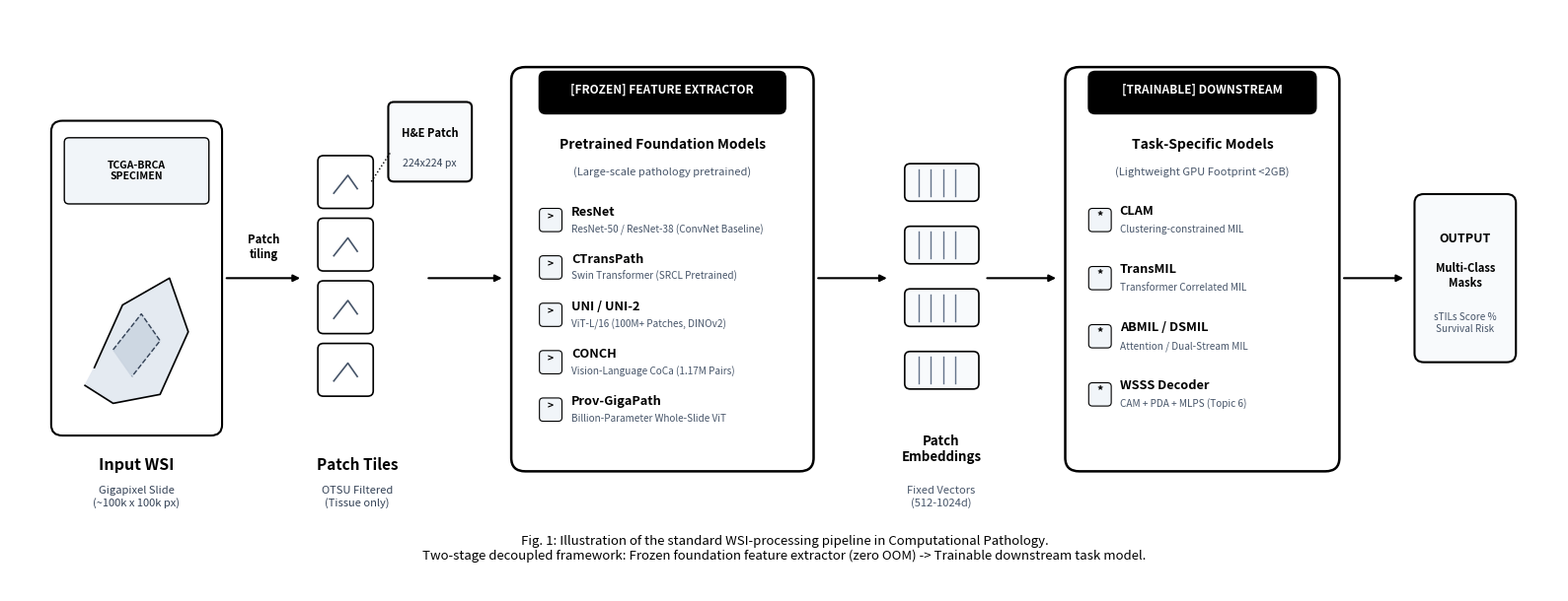
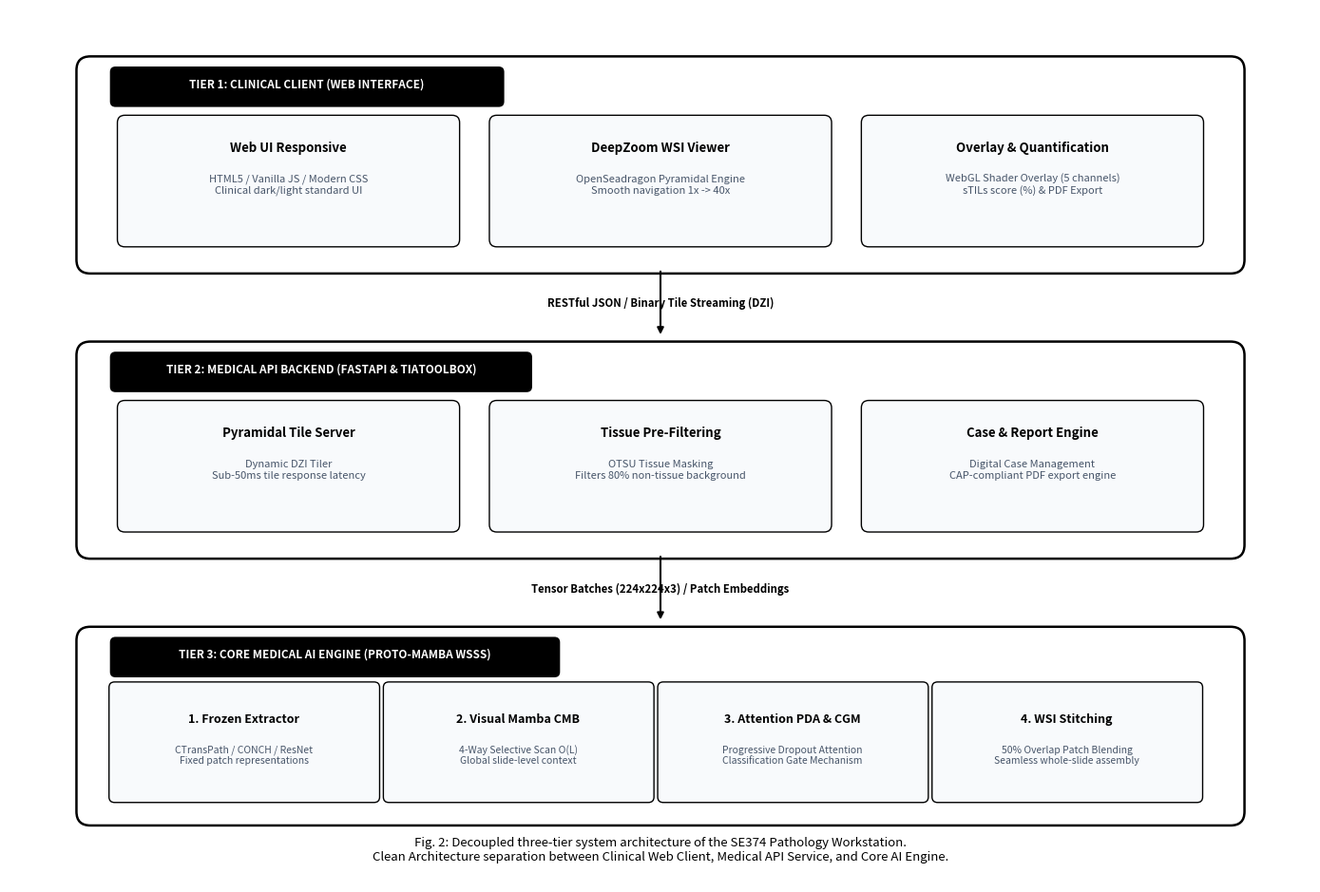
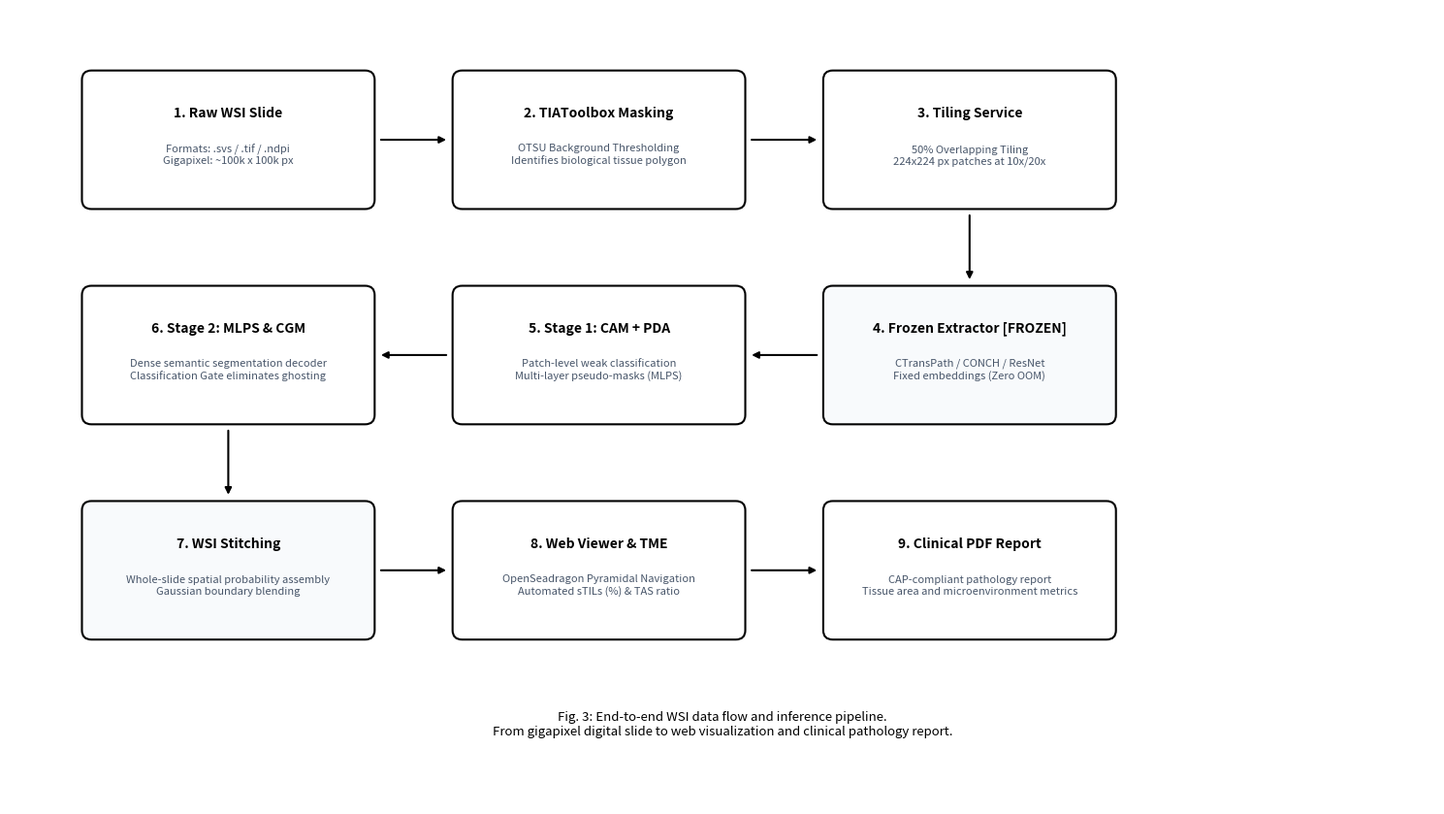

These charts were generated, in order, by the following Python code:
"""
Publication-Grade Academic Monochrome Figures Generator for SE374.R11.
Renders all 3 formal academic architectural figures in strict Academic Grayscale / Monochrome:
- Figure 1: Standard WSI Processing Pipeline (Two-Stage Decoupled Framework)
- Figure 2: Three-Tier System Architecture (SE374 Pathology Workstation)
- Figure 3: End-to-End Pipeline Data Flow (Inference & Clinical Biomarker Workflow)

Complies with Springer LNCS, IEEE Transactions, and UIT formal thesis standards:
- 100% Academic Grayscale: Pure white background (#FFFFFF), crisp black outlines (#000000),
  subtle grayscale fills (#F8FAFC, #F1F5F9, #E2E8F0), and high-contrast typography.
- Zero colorful/pastel/neon marketing palettes.
- High resolution (300 DPI) raster PNG and vector SVG.
"""

import os
import matplotlib.pyplot as plt
from matplotlib.patches import FancyBboxPatch
import numpy as np


def draw_arrow(ax, x1, y1, x2, y2, label=None, label_offset=(0, 0.25), color="#000000", lw=1.5):
    """Draws a clean, proportional monochrome arrow with guaranteed non-overlapping spacing."""
    ax.annotate(
        "",
        xy=(x2, y2),
        xytext=(x1, y1),
        arrowprops=dict(
            arrowstyle="-|>",
            color=color,
            lw=lw,
            mutation_scale=10,
            shrinkA=4,
            shrinkB=4
        )
    )
    if label:
        lx = (x1 + x2) / 2 + label_offset[0]
        ly = (y1 + y2) / 2 + label_offset[1]
        ax.text(lx, ly, label, fontsize=8.2, fontweight="semibold", color="#000000", ha="center", va="center")


# ==============================================================================
# FIGURE 1: STANDARD WSI PROCESSING PIPELINE (ACADEMIC GRAYSCALE)
# ==============================================================================
def generate_figure_1(output_png: str, output_svg: str = None):
    """Generates Figure 1 in high-contrast academic monochrome."""
    fig, ax = plt.subplots(figsize=(16, 6.2), dpi=300)
    ax.set_xlim(0, 16.5)
    ax.set_ylim(0, 6.5)
    ax.axis("off")

    fig.patch.set_facecolor("#FFFFFF")
    ax.set_facecolor("#FFFFFF")

    # 1. INPUT WSI (x: 0.5 to 2.2)
    slide_bg = FancyBboxPatch((0.5, 1.8), 1.7, 3.4, boxstyle="round,pad=0.06,rounding_size=0.12",
                              facecolor="#FFFFFF", edgecolor="#000000", linewidth=1.5)
    ax.add_patch(slide_bg)

    label_bg = FancyBboxPatch((0.6, 4.35), 1.5, 0.7, boxstyle="round,pad=0.02,rounding_size=0.05",
                              facecolor="#F1F5F9", edgecolor="#000000", linewidth=1.0)
    ax.add_patch(label_bg)
    ax.text(1.35, 4.7, "TCGA-BRCA\nSPECIMEN", fontsize=7.5, fontweight="bold", color="#000000", ha="center", va="center")

    # Tissue biopsy illustration (grayscale morphology with contour)
    t_x = np.array([0.9, 1.2, 1.7, 1.9, 1.6, 1.1, 0.8])
    t_y = np.array([2.5, 3.2, 3.5, 2.9, 2.2, 2.1, 2.3])
    ax.fill(t_x, t_y, color="#E2E8F0", alpha=0.9)
    ax.plot(t_x, t_y, color="#000000", linewidth=1.2)

    c_x = np.array([1.1, 1.4, 1.6, 1.3])
    c_y = np.array([2.7, 3.1, 2.8, 2.4])
    ax.fill(c_x, c_y, color="#CBD5E1", alpha=0.9)
    ax.plot(c_x, c_y, color="#334155", linewidth=1.0, linestyle="--")

    ax.text(1.35, 1.35, "Input WSI", fontsize=11.5, fontweight="bold", color="#000000", ha="center")
    ax.text(1.35, 0.95, "Gigapixel Slide\n(~100k x 100k px)", fontsize=8.0, color="#334155", ha="center")

    # Arrow 1: Input WSI -> Tiling
    draw_arrow(ax, 2.25, 3.5, 3.15, 3.5, label="Patch\ntiling", label_offset=(0, 0.35))

    # 2. PATCH TILING (x: 3.25 to 4.35)
    p_ys = [4.3, 3.6, 2.9, 2.2]
    for py in p_ys:
        pb = FancyBboxPatch((3.3, py), 0.55, 0.55, boxstyle="round,pad=0.02,rounding_size=0.06",
                            facecolor="#FFFFFF", edgecolor="#000000", linewidth=1.2)
        ax.add_patch(pb)
        ax.plot([3.45, 3.6, 3.7], [py + 0.15, py + 0.35, py + 0.2], color="#475569", lw=1.2)

    # Magnified single patch
    mag_box = FancyBboxPatch((4.05, 4.6), 0.85, 0.85, boxstyle="round,pad=0.02,rounding_size=0.06",
                             facecolor="#F8FAFC", edgecolor="#000000", linewidth=1.5)
    ax.add_patch(mag_box)
    ax.text(4.47, 5.08, "H&E Patch", fontsize=8.0, fontweight="bold", color="#000000", ha="center")
    ax.text(4.47, 4.75, "224x224 px", fontsize=7.5, color="#334155", ha="center")
    ax.plot([3.85, 4.05], [4.58, 4.9], color="#000000", lw=1.0, linestyle=":")

    ax.text(3.7, 1.35, "Patch Tiles", fontsize=11, fontweight="bold", color="#000000", ha="center")
    ax.text(3.7, 0.95, "OTSU Filtered\n(Tissue only)", fontsize=8.0, color="#334155", ha="center")

    # Arrow 2: Tiling -> Feature Extractor
    draw_arrow(ax, 4.4, 3.5, 5.3, 3.5)

    # 3. FEATURE EXTRACTOR (FROZEN) (x: 5.4 to 8.5)
    fe_box = FancyBboxPatch((5.4, 1.4), 3.1, 4.4, boxstyle="round,pad=0.06,rounding_size=0.15",
                            facecolor="#FFFFFF", edgecolor="#000000", linewidth=1.8)
    ax.add_patch(fe_box)

    badge_fz = FancyBboxPatch((5.65, 5.35), 2.6, 0.45, boxstyle="round,pad=0.02,rounding_size=0.08",
                              facecolor="#000000", edgecolor="none")
    ax.add_patch(badge_fz)
    ax.text(6.95, 5.57, "[FROZEN] FEATURE EXTRACTOR", fontsize=8.5, fontweight="bold", color="#FFFFFF", ha="center")

    ax.text(6.95, 4.95, "Pretrained Foundation Models", fontsize=10.0, fontweight="bold", color="#000000", ha="center")
    ax.text(6.95, 4.65, "(Large-scale pathology pretrained)", fontsize=8.0, color="#475569", ha="center")

    models = [
        ("ResNet", "ResNet-50 / ResNet-38 (ConvNet Baseline)"),
        ("CTransPath", "Swin Transformer (SRCL Pretrained)"),
        ("UNI / UNI-2", "ViT-L/16 (100M+ Patches, DINOv2)"),
        ("CONCH", "Vision-Language CoCa (1.17M Pairs)"),
        ("Prov-GigaPath", "Billion-Parameter Whole-Slide ViT")
    ]
    for i, (m_name, m_desc) in enumerate(models):
        y_pos = 4.15 - i * 0.53
        b_dot = FancyBboxPatch((5.65, y_pos - 0.12), 0.22, 0.24, boxstyle="round,pad=0.01,rounding_size=0.04",
                               facecolor="#F1F5F9", edgecolor="#000000", lw=0.8)
        ax.add_patch(b_dot)
        ax.text(5.76, y_pos, ">", fontsize=7.5, fontweight="bold", color="#000000", ha="center")
        ax.text(5.98, y_pos + 0.05, m_name, fontsize=9.2, fontweight="bold", color="#000000")
        ax.text(5.98, y_pos - 0.14, m_desc, fontsize=7.2, color="#475569")

    # Arrow 3: Feature Extractor -> Embeddings
    draw_arrow(ax, 8.55, 3.5, 9.4, 3.5)

    # 4. PATCH EMBEDDINGS (x: 9.5 to 10.3)
    for py in p_ys:
        eb = FancyBboxPatch((9.55, py + 0.08), 0.75, 0.38, boxstyle="round,pad=0.02,rounding_size=0.06",
                            facecolor="#F8FAFC", edgecolor="#000000", linewidth=1.2)
        ax.add_patch(eb)
        for vi in range(4):
            ax.axvline(9.68 + vi * 0.13, ymin=(py + 0.12)/6.5, ymax=(py + 0.42)/6.5, color="#64748B", lw=1.0)

    ax.text(9.92, 1.45, "Patch\nEmbeddings", fontsize=9.5, fontweight="bold", color="#000000", ha="center")
    ax.text(9.92, 0.95, "Fixed Vectors\n(512-1024d)", fontsize=8.0, color="#475569", ha="center")

    # Arrow 4: Embeddings -> Trainable Downstream Model
    draw_arrow(ax, 10.35, 3.5, 11.2, 3.5)

    # 5. TRAINABLE DOWNSTREAM MODEL (x: 11.3 to 14.1)
    tm_box = FancyBboxPatch((11.3, 1.4), 2.8, 4.4, boxstyle="round,pad=0.06,rounding_size=0.15",
                            facecolor="#FFFFFF", edgecolor="#000000", linewidth=1.8)
    ax.add_patch(tm_box)

    badge_tr = FancyBboxPatch((11.5, 5.35), 2.4, 0.45, boxstyle="round,pad=0.02,rounding_size=0.08",
                              facecolor="#000000", edgecolor="none")
    ax.add_patch(badge_tr)
    ax.text(12.7, 5.57, "[TRAINABLE] DOWNSTREAM", fontsize=8.5, fontweight="bold", color="#FFFFFF", ha="center")

    ax.text(12.7, 4.95, "Task-Specific Models", fontsize=10.0, fontweight="bold", color="#000000", ha="center")
    ax.text(12.7, 4.65, "(Lightweight GPU Footprint <2GB)", fontsize=8.0, color="#475569", ha="center")

    mil_models = [
        ("CLAM", "Clustering-constrained MIL"),
        ("TransMIL", "Transformer Correlated MIL"),
        ("ABMIL / DSMIL", "Attention / Dual-Stream MIL"),
        ("WSSS Decoder", "CAM + PDA + MLPS (Topic 6)")
    ]
    for i, (m_name, m_desc) in enumerate(mil_models):
        y_pos = 4.15 - i * 0.65
        b_dot2 = FancyBboxPatch((11.5, y_pos - 0.12), 0.22, 0.24, boxstyle="round,pad=0.01,rounding_size=0.04",
                                facecolor="#F1F5F9", edgecolor="#000000", lw=0.8)
        ax.add_patch(b_dot2)
        ax.text(11.61, y_pos, "*", fontsize=9, fontweight="bold", color="#000000", ha="center")
        ax.text(11.82, y_pos + 0.06, m_name, fontsize=9.2, fontweight="bold", color="#000000")
        ax.text(11.82, y_pos - 0.14, m_desc, fontsize=7.2, color="#475569")

    # Arrow 5: Downstream -> Output
    draw_arrow(ax, 14.15, 3.5, 14.9, 3.5)

    # 6. CLINICAL OUTPUT (x: 15.0 to 16.0)
    out_box = FancyBboxPatch((15.0, 2.6), 1.0, 1.8, boxstyle="round,pad=0.04,rounding_size=0.1",
                             facecolor="#F8FAFC", edgecolor="#000000", linewidth=1.5)
    ax.add_patch(out_box)
    ax.text(15.5, 3.9, "OUTPUT", fontsize=9.0, fontweight="bold", color="#000000", ha="center")
    ax.text(15.5, 3.4, "Multi-Class\nMasks", fontsize=8.0, fontweight="semibold", color="#000000", ha="center")
    ax.text(15.5, 2.9, "sTILs Score %\nSurvival Risk", fontsize=7.2, color="#475569", ha="center")

    # Overall Caption
    ax.text(8.25, 0.35,
            "Fig. 1: Illustration of the standard WSI-processing pipeline in Computational Pathology.\n"
            "Two-stage decoupled framework: Frozen foundation feature extractor (zero OOM) -> Trainable downstream task model.",
            fontsize=9.5, fontstyle="italic", color="#000000", ha="center")

    plt.tight_layout()
    os.makedirs(os.path.dirname(os.path.abspath(output_png)), exist_ok=True)
    plt.savefig(output_png, dpi=300, bbox_inches="tight", facecolor="#FFFFFF", edgecolor="none")
    if output_svg:
        os.makedirs(os.path.dirname(os.path.abspath(output_svg)), exist_ok=True)
        plt.savefig(output_svg, format="svg", bbox_inches="tight")
    plt.close()
    print(f"Generated Figure 1 (Academic Monochrome): {output_png}")


# ==============================================================================
# FIGURE 2: THREE-TIER SYSTEM ARCHITECTURE (ACADEMIC GRAYSCALE)
# ==============================================================================
def generate_figure_2(output_png: str, output_svg: str = None):
    """Generates Figure 2 in high-contrast academic monochrome."""
    fig, ax = plt.subplots(figsize=(14, 9.5), dpi=300)
    ax.set_xlim(0, 14)
    ax.set_ylim(0, 9.5)
    ax.axis("off")

    fig.patch.set_facecolor("#FFFFFF")
    ax.set_facecolor("#FFFFFF")

    # ----------------------------------------------------
    # TIER 1: CLINICAL CLIENT (y: 6.8 to 8.8)
    # ----------------------------------------------------
    t1_box = FancyBboxPatch((0.8, 6.7), 12.4, 2.2, boxstyle="round,pad=0.08,rounding_size=0.15",
                            facecolor="#FFFFFF", edgecolor="#000000", linewidth=1.8)
    ax.add_patch(t1_box)

    badge1 = FancyBboxPatch((1.1, 8.45), 4.2, 0.4, boxstyle="round,pad=0.02,rounding_size=0.06",
                            facecolor="#000000", edgecolor="none")
    ax.add_patch(badge1)
    ax.text(3.2, 8.65, "TIER 1: CLINICAL CLIENT (WEB INTERFACE)", fontsize=8.5, fontweight="bold", color="#FFFFFF", ha="center")

    c1 = FancyBboxPatch((1.2, 6.95), 3.6, 1.35, boxstyle="round,pad=0.04,rounding_size=0.08",
                        facecolor="#F8FAFC", edgecolor="#000000", lw=1.0)
    ax.add_patch(c1)
    ax.text(3.0, 7.95, "Web UI Responsive", fontsize=9.5, fontweight="bold", color="#000000", ha="center")
    ax.text(3.0, 7.5, "HTML5 / Vanilla JS / Modern CSS\nClinical dark/light standard UI", fontsize=8.0, color="#475569", ha="center")

    c2 = FancyBboxPatch((5.2, 6.95), 3.6, 1.35, boxstyle="round,pad=0.04,rounding_size=0.08",
                        facecolor="#F8FAFC", edgecolor="#000000", lw=1.0)
    ax.add_patch(c2)
    ax.text(7.0, 7.95, "DeepZoom WSI Viewer", fontsize=9.5, fontweight="bold", color="#000000", ha="center")
    ax.text(7.0, 7.5, "OpenSeadragon Pyramidal Engine\nSmooth navigation 1x -> 40x", fontsize=8.0, color="#475569", ha="center")

    c3 = FancyBboxPatch((9.2, 6.95), 3.6, 1.35, boxstyle="round,pad=0.04,rounding_size=0.08",
                        facecolor="#F8FAFC", edgecolor="#000000", lw=1.0)
    ax.add_patch(c3)
    ax.text(11.0, 7.95, "Overlay & Quantification", fontsize=9.5, fontweight="bold", color="#000000", ha="center")
    ax.text(11.0, 7.5, "WebGL Shader Overlay (5 channels)\nsTILs score (%) & PDF Export", fontsize=8.0, color="#475569", ha="center")

    # Arrow Tier 1 -> Tier 2
    draw_arrow(ax, 7.0, 6.7, 7.0, 5.9, label="RESTful JSON / Binary Tile Streaming (DZI)", label_offset=(0, 0))

    # ----------------------------------------------------
    # TIER 2: BACKEND MEDICAL API SERVICE (y: 3.6 to 5.7)
    # ----------------------------------------------------
    t2_box = FancyBboxPatch((0.8, 3.6), 12.4, 2.2, boxstyle="round,pad=0.08,rounding_size=0.15",
                            facecolor="#FFFFFF", edgecolor="#000000", linewidth=1.8)
    ax.add_patch(t2_box)

    badge2 = FancyBboxPatch((1.1, 5.35), 4.5, 0.4, boxstyle="round,pad=0.02,rounding_size=0.06",
                            facecolor="#000000", edgecolor="none")
    ax.add_patch(badge2)
    ax.text(3.35, 5.55, "TIER 2: MEDICAL API BACKEND (FASTAPI & TIATOOLBOX)", fontsize=8.5, fontweight="bold", color="#FFFFFF", ha="center")

    c4 = FancyBboxPatch((1.2, 3.85), 3.6, 1.35, boxstyle="round,pad=0.04,rounding_size=0.08",
                        facecolor="#F8FAFC", edgecolor="#000000", lw=1.0)
    ax.add_patch(c4)
    ax.text(3.0, 4.85, "Pyramidal Tile Server", fontsize=9.5, fontweight="bold", color="#000000", ha="center")
    ax.text(3.0, 4.4, "Dynamic DZI Tiler\nSub-50ms tile response latency", fontsize=8.0, color="#475569", ha="center")

    c5 = FancyBboxPatch((5.2, 3.85), 3.6, 1.35, boxstyle="round,pad=0.04,rounding_size=0.08",
                        facecolor="#F8FAFC", edgecolor="#000000", lw=1.0)
    ax.add_patch(c5)
    ax.text(7.0, 4.85, "Tissue Pre-Filtering", fontsize=9.5, fontweight="bold", color="#000000", ha="center")
    ax.text(7.0, 4.4, "OTSU Tissue Masking\nFilters 80% non-tissue background", fontsize=8.0, color="#475569", ha="center")

    c6 = FancyBboxPatch((9.2, 3.85), 3.6, 1.35, boxstyle="round,pad=0.04,rounding_size=0.08",
                        facecolor="#F8FAFC", edgecolor="#000000", lw=1.0)
    ax.add_patch(c6)
    ax.text(11.0, 4.85, "Case & Report Engine", fontsize=9.5, fontweight="bold", color="#000000", ha="center")
    ax.text(11.0, 4.4, "Digital Case Management\nCAP-compliant PDF export engine", fontsize=8.0, color="#475569", ha="center")

    # Arrow Tier 2 -> Tier 3
    draw_arrow(ax, 7.0, 3.6, 7.0, 2.8, label="Tensor Batches (224x224x3) / Patch Embeddings", label_offset=(0, 0))

    # ----------------------------------------------------
    # TIER 3: MEDICAL AI CORE ENGINE (y: 0.7 to 2.6)
    # ----------------------------------------------------
    t3_box = FancyBboxPatch((0.8, 0.7), 12.4, 2.0, boxstyle="round,pad=0.08,rounding_size=0.15",
                            facecolor="#FFFFFF", edgecolor="#000000", linewidth=1.8)
    ax.add_patch(t3_box)

    badge3 = FancyBboxPatch((1.1, 2.25), 4.8, 0.4, boxstyle="round,pad=0.02,rounding_size=0.06",
                            facecolor="#000000", edgecolor="none")
    ax.add_patch(badge3)
    ax.text(3.5, 2.45, "TIER 3: CORE MEDICAL AI ENGINE (PROTO-MAMBA WSSS)", fontsize=8.5, fontweight="bold", color="#FFFFFF", ha="center")

    ai_sub = [
        ("1. Frozen Extractor", "CTransPath / CONCH / ResNet\nFixed patch representations"),
        ("2. Visual Mamba CMB", "4-Way Selective Scan O(L)\nGlobal slide-level context"),
        ("3. Attention PDA & CGM", "Progressive Dropout Attention\nClassification Gate Mechanism"),
        ("4. WSI Stitching", "50% Overlap Patch Blending\nSeamless whole-slide assembly")
    ]
    for idx, (title, desc) in enumerate(ai_sub):
        bx = 1.1 + idx * 2.95
        b_sub = FancyBboxPatch((bx, 0.9), 2.85, 1.25, boxstyle="round,pad=0.03,rounding_size=0.06",
                               facecolor="#F8FAFC", edgecolor="#000000", lw=1.0)
        ax.add_patch(b_sub)
        ax.text(bx + 1.42, 1.75, title, fontsize=9.0, fontweight="bold", color="#000000", ha="center")
        ax.text(bx + 1.42, 1.3, desc, fontsize=7.5, color="#475569", ha="center")

    # Overall Caption
    ax.text(7.0, 0.25,
            "Fig. 2: Decoupled three-tier system architecture of the SE374 Pathology Workstation.\n"
            "Clean Architecture separation between Clinical Web Client, Medical API Service, and Core AI Engine.",
            fontsize=9.5, fontstyle="italic", color="#000000", ha="center")

    plt.tight_layout()
    os.makedirs(os.path.dirname(os.path.abspath(output_png)), exist_ok=True)
    plt.savefig(output_png, dpi=300, bbox_inches="tight", facecolor="#FFFFFF", edgecolor="none")
    if output_svg:
        os.makedirs(os.path.dirname(os.path.abspath(output_svg)), exist_ok=True)
        plt.savefig(output_svg, format="svg", bbox_inches="tight")
    plt.close()
    print(f"Generated Figure 2 (Academic Monochrome): {output_png}")


# ==============================================================================
# FIGURE 3: PIPELINE DATA FLOW (ACADEMIC GRAYSCALE)
# ==============================================================================
def generate_figure_3(output_png: str, output_svg: str = None):
    """Generates Figure 3 in high-contrast academic monochrome."""
    fig, ax = plt.subplots(figsize=(15, 8.5), dpi=300)
    ax.set_xlim(0, 15)
    ax.set_ylim(0, 8.5)
    ax.axis("off")

    fig.patch.set_facecolor("#FFFFFF")
    ax.set_facecolor("#FFFFFF")

    # Row 1 (Top, Left to Right): Preprocessing
    # 1. WSI Input
    b1 = FancyBboxPatch((0.8, 6.4), 3.0, 1.4, boxstyle="round,pad=0.04,rounding_size=0.1",
                        facecolor="#FFFFFF", edgecolor="#000000", lw=1.5)
    ax.add_patch(b1)
    ax.text(2.3, 7.35, "1. Raw WSI Slide", fontsize=10.0, fontweight="bold", color="#000000", ha="center")
    ax.text(2.3, 6.85, "Formats: .svs / .tif / .ndpi\nGigapixel: ~100k x 100k px", fontsize=8.0, color="#475569", ha="center")

    draw_arrow(ax, 3.85, 7.1, 4.65, 7.1)

    # 2. OTSU Tissue Masking
    b2 = FancyBboxPatch((4.7, 6.4), 3.0, 1.4, boxstyle="round,pad=0.04,rounding_size=0.1",
                        facecolor="#FFFFFF", edgecolor="#000000", lw=1.5)
    ax.add_patch(b2)
    ax.text(6.2, 7.35, "2. TIAToolbox Masking", fontsize=10.0, fontweight="bold", color="#000000", ha="center")
    ax.text(6.2, 6.85, "OTSU Background Thresholding\nIdentifies biological tissue polygon", fontsize=8.0, color="#475569", ha="center")

    draw_arrow(ax, 7.75, 7.1, 8.55, 7.1)

    # 3. Patch Tiling
    b3 = FancyBboxPatch((8.6, 6.4), 3.0, 1.4, boxstyle="round,pad=0.04,rounding_size=0.1",
                        facecolor="#FFFFFF", edgecolor="#000000", lw=1.5)
    ax.add_patch(b3)
    ax.text(10.1, 7.35, "3. Tiling Service", fontsize=10.0, fontweight="bold", color="#000000", ha="center")
    ax.text(10.1, 6.85, "50% Overlapping Tiling\n224x224 px patches at 10x/20x", fontsize=8.0, color="#475569", ha="center")

    # Arrow Down to Row 2
    draw_arrow(ax, 10.1, 6.35, 10.1, 5.55)

    # Row 2 (Middle, Right to Left): AI Core Pipeline
    # 4. Frozen Extractor
    b4 = FancyBboxPatch((8.6, 4.1), 3.0, 1.4, boxstyle="round,pad=0.04,rounding_size=0.1",
                        facecolor="#F8FAFC", edgecolor="#000000", lw=1.5)
    ax.add_patch(b4)
    ax.text(10.1, 5.05, "4. Frozen Extractor [FROZEN]", fontsize=10.0, fontweight="bold", color="#000000", ha="center")
    ax.text(10.1, 4.55, "CTransPath / CONCH / ResNet\nFixed embeddings (Zero OOM)", fontsize=8.0, color="#475569", ha="center")

    draw_arrow(ax, 8.55, 4.8, 7.75, 4.8)

    # 5. Stage 1 CAM with PDA
    b5 = FancyBboxPatch((4.7, 4.1), 3.0, 1.4, boxstyle="round,pad=0.04,rounding_size=0.1",
                        facecolor="#FFFFFF", edgecolor="#000000", lw=1.5)
    ax.add_patch(b5)
    ax.text(6.2, 5.05, "5. Stage 1: CAM + PDA", fontsize=10.0, fontweight="bold", color="#000000", ha="center")
    ax.text(6.2, 4.55, "Patch-level weak classification\nMulti-layer pseudo-masks (MLPS)", fontsize=8.0, color="#475569", ha="center")

    draw_arrow(ax, 4.65, 4.8, 3.85, 4.8)

    # 6. Stage 2 Segmentation & CGM
    b6 = FancyBboxPatch((0.8, 4.1), 3.0, 1.4, boxstyle="round,pad=0.04,rounding_size=0.1",
                        facecolor="#FFFFFF", edgecolor="#000000", lw=1.5)
    ax.add_patch(b6)
    ax.text(2.3, 5.05, "6. Stage 2: MLPS & CGM", fontsize=10.0, fontweight="bold", color="#000000", ha="center")
    ax.text(2.3, 4.55, "Dense semantic segmentation decoder\nClassification Gate eliminates ghosting", fontsize=8.0, color="#475569", ha="center")

    # Arrow Down to Row 3
    draw_arrow(ax, 2.3, 4.05, 2.3, 3.25)

    # Row 3 (Bottom, Left to Right): Post-processing & Clinical Delivery
    # 7. Probability Stitching
    b7 = FancyBboxPatch((0.8, 1.8), 3.0, 1.4, boxstyle="round,pad=0.04,rounding_size=0.1",
                        facecolor="#F8FAFC", edgecolor="#000000", lw=1.5)
    ax.add_patch(b7)
    ax.text(2.3, 2.75, "7. WSI Stitching", fontsize=10.0, fontweight="bold", color="#000000", ha="center")
    ax.text(2.3, 2.25, "Whole-slide spatial probability assembly\nGaussian boundary blending", fontsize=8.0, color="#475569", ha="center")

    draw_arrow(ax, 3.85, 2.5, 4.65, 2.5)

    # 8. Web DeepZoom Viewer & Biomarkers
    b8 = FancyBboxPatch((4.7, 1.8), 3.0, 1.4, boxstyle="round,pad=0.04,rounding_size=0.1",
                        facecolor="#FFFFFF", edgecolor="#000000", lw=1.5)
    ax.add_patch(b8)
    ax.text(6.2, 2.75, "8. Web Viewer & TME", fontsize=10.0, fontweight="bold", color="#000000", ha="center")
    ax.text(6.2, 2.25, "OpenSeadragon Pyramidal Navigation\nAutomated sTILs (%) & TAS ratio", fontsize=8.0, color="#475569", ha="center")

    draw_arrow(ax, 7.75, 2.5, 8.55, 2.5)

    # 9. CAP Pathology Report PDF
    b9 = FancyBboxPatch((8.6, 1.8), 3.0, 1.4, boxstyle="round,pad=0.04,rounding_size=0.1",
                        facecolor="#FFFFFF", edgecolor="#000000", lw=1.5)
    ax.add_patch(b9)
    ax.text(10.1, 2.75, "9. Clinical PDF Report", fontsize=10.0, fontweight="bold", color="#000000", ha="center")
    ax.text(10.1, 2.25, "CAP-compliant pathology report\nTissue area and microenvironment metrics", fontsize=8.0, color="#475569", ha="center")

    # Overall Caption
    ax.text(7.5, 0.75,
            "Fig. 3: End-to-end WSI data flow and inference pipeline.\n"
            "From gigapixel digital slide to web visualization and clinical pathology report.",
            fontsize=9.5, fontstyle="italic", color="#000000", ha="center")

    plt.tight_layout()
    os.makedirs(os.path.dirname(os.path.abspath(output_png)), exist_ok=True)
    plt.savefig(output_png, dpi=300, bbox_inches="tight", facecolor="#FFFFFF", edgecolor="none")
    if output_svg:
        os.makedirs(os.path.dirname(os.path.abspath(output_svg)), exist_ok=True)
        plt.savefig(output_svg, format="svg", bbox_inches="tight")
    plt.close()
    print(f"Generated Figure 3 (Academic Monochrome): {output_png}")


if __name__ == "__main__":
    p_dir = os.path.join("product", "proposal")
    d_dir = os.path.join("docs", "design")

    generate_figure_1(os.path.join(p_dir, "fig1_standard_wsi_pipeline.png"), os.path.join(d_dir, "fig1_standard_wsi_pipeline.svg"))
    generate_figure_1(os.path.join("docs", "lectures", "fig1_standard_wsi_pipeline.png"))

    generate_figure_2(os.path.join(p_dir, "fig2_system_architecture.png"), os.path.join(d_dir, "fig2_system_architecture.svg"))

    generate_figure_3(os.path.join(p_dir, "fig3_pipeline_dataflow.png"), os.path.join(d_dir, "fig3_pipeline_dataflow.svg"))

    print("All 3 academic monochrome figures generated successfully.")
